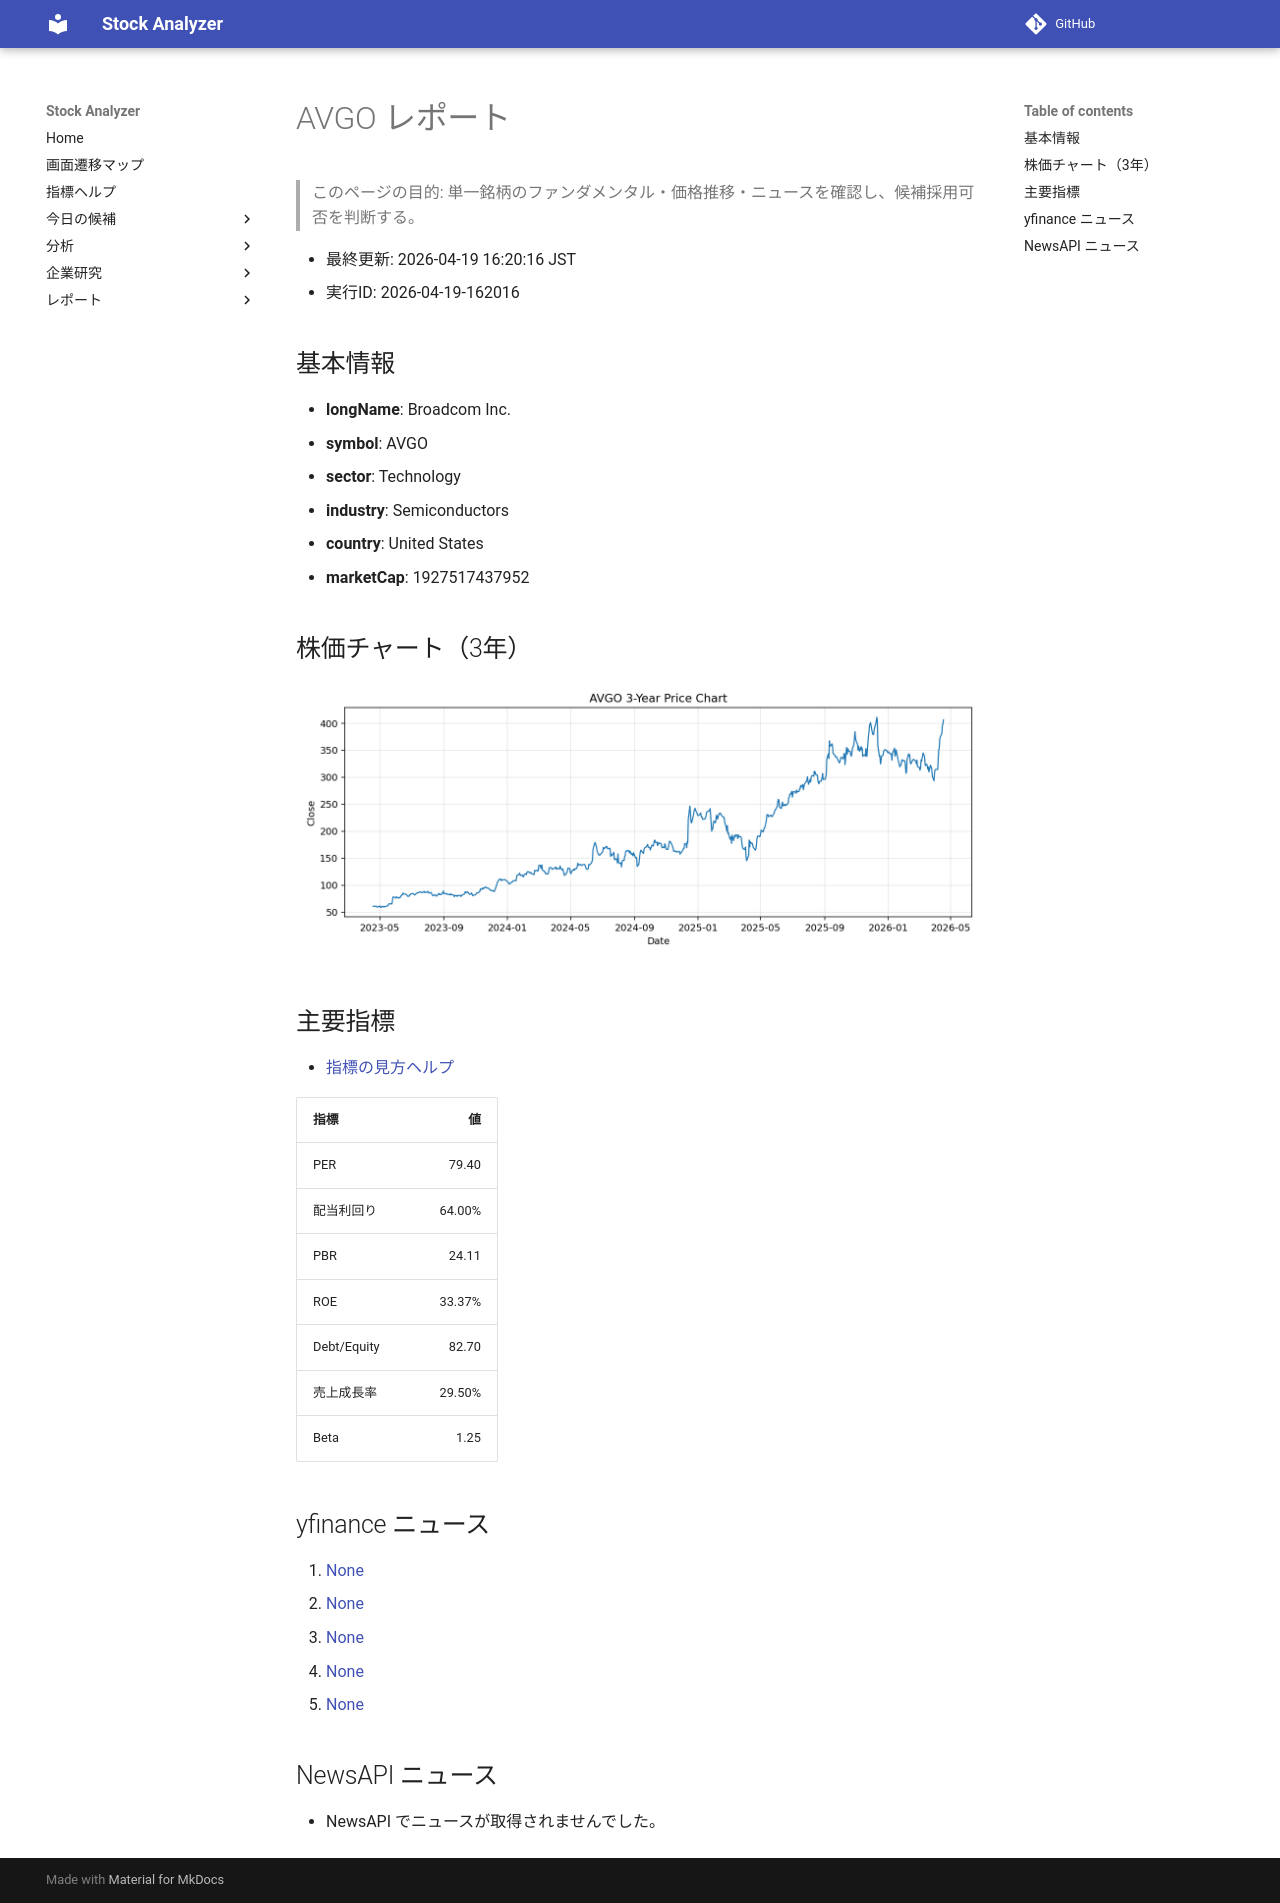

repository: Yumi-note/Making-APP · page: reports/2026-04-19/162016/AVGO/index.html · generator: mkdocs

# AVGO レポート

> このページの目的: 単一銘柄のファンダメンタル・価格推移・ニュースを確認し、候補採用可否を判断する。

- 最終更新: 2026-04-19 16:20:16 JST
- 実行ID: 2026-04-19-162016

## 基本情報

- **longName**: Broadcom Inc.
- **symbol**: AVGO
- **sector**: Technology
- **industry**: Semiconductors
- **country**: United States
- **marketCap**: 1927517437952

## 株価チャート（3年）

![AVGO 3-year price chart](AVGO_3y.png)

## 主要指標

- [指標の見方ヘルプ](../../../../indicators.md)

| 指標 | 値 |
|---|---:|
| PER | 79.40 |
| 配当利回り | 64.00% |
| PBR | 24.11 |
| ROE | 33.37% |
| Debt/Equity | 82.70 |
| 売上成長率 | 29.50% |
| Beta | 1.25 |

## yfinance ニュース

1. [None](None)
2. [None](None)
3. [None](None)
4. [None](None)
5. [None](None)

## NewsAPI ニュース

- NewsAPI でニュースが取得されませんでした。
